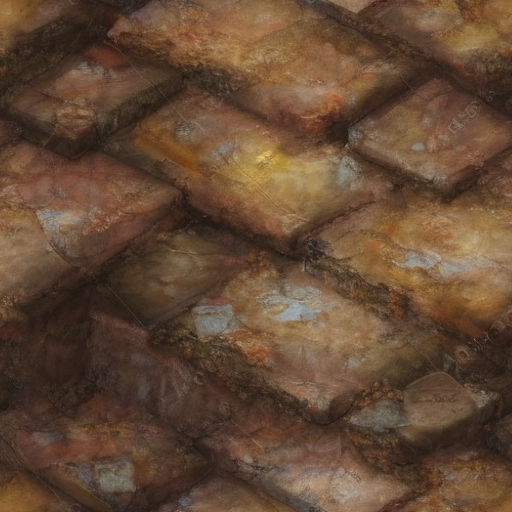
Generation parameters embedded in this image by AUTOMATIC1111 Stable Diffusion web UI or a fork of it (Forge, ...) (PNG 'parameters' text chunk):
old style stone floor, dungeon, big stones, oil painting
Steps: 100, Sampler: Euler a, CFG scale: 7, Seed: 453165450, Size: 512x512, Model hash: d635794c1f